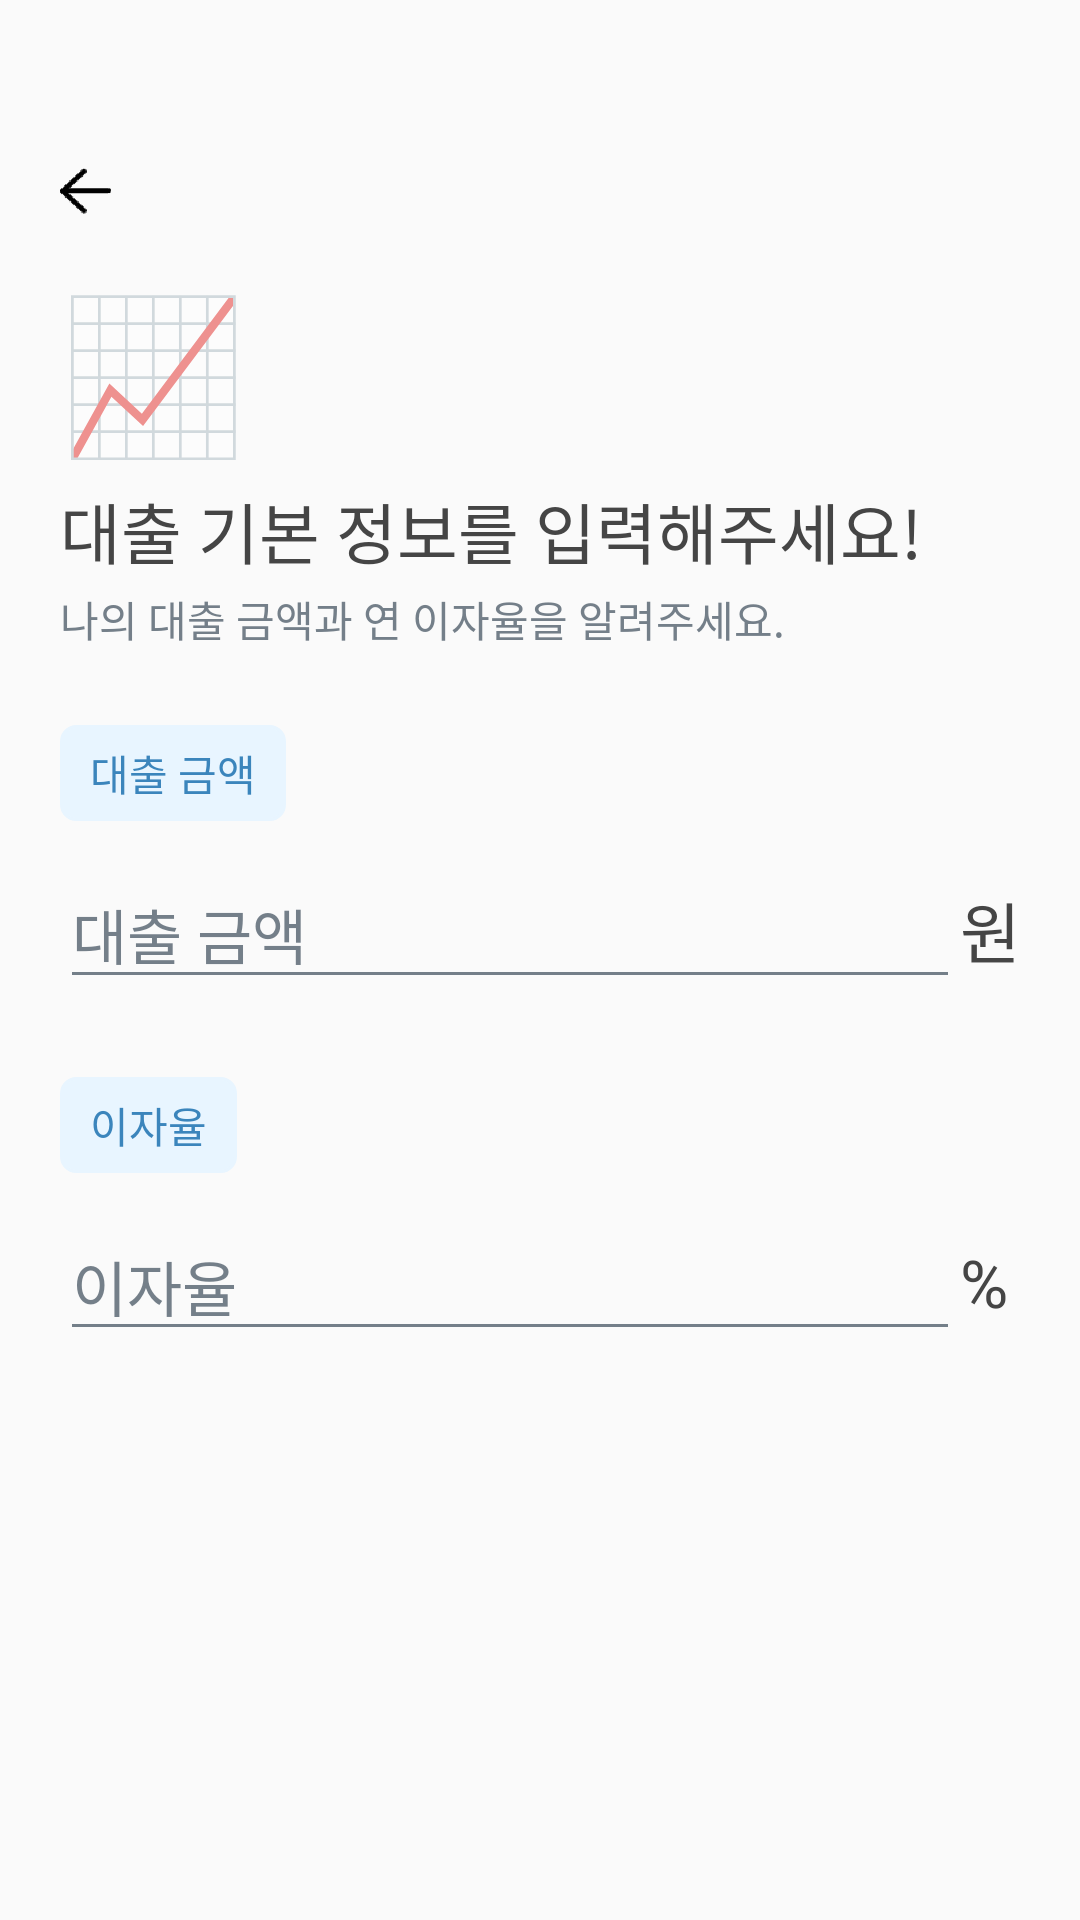

Write the Android layout XML for this screen, with the resource values it uses.
<!-- AndroidManifest.xml: application theme Theme.AppCompat.Light.NoActionBar -->
<!-- res/layout/activity_loan.xml -->
<?xml version="1.0" encoding="utf-8"?>
<androidx.constraintlayout.widget.ConstraintLayout xmlns:android="http://schemas.android.com/apk/res/android"
    xmlns:app="http://schemas.android.com/apk/res-auto"
    xmlns:tools="http://schemas.android.com/tools"
    android:layout_width="match_parent"
    android:layout_height="match_parent"
    tools:context=".ui.LoanActivity">

    <Button
        android:id="@+id/beforebtn15"
        android:layout_width="17dp"
        android:layout_height="15.8dp"
        android:layout_marginStart="20dp"
        android:layout_marginLeft="20dp"
        android:layout_marginTop="56dp"
        android:background="@mipmap/before_foreground"
        android:textColor="#00FFFFFF"
        app:layout_constraintBottom_toBottomOf="parent"
        app:layout_constraintEnd_toEndOf="parent"
        app:layout_constraintHorizontal_bias="0.0"
        app:layout_constraintStart_toStartOf="parent"
        app:layout_constraintTop_toTopOf="parent"
        app:layout_constraintVertical_bias="0.0" />

    <TextView
        android:id="@+id/loan_top"
        android:layout_width="wrap_content"
        android:layout_height="wrap_content"
        android:layout_marginStart="20dp"
        android:layout_marginLeft="20dp"
        android:layout_marginTop="90dp"
        android:text="📈"
        android:textColorLink="#454545"
        android:textSize="50sp"
        app:layout_constraintBottom_toBottomOf="parent"
        app:layout_constraintEnd_toEndOf="parent"
        app:layout_constraintHorizontal_bias="0.0"
        app:layout_constraintStart_toStartOf="parent"
        app:layout_constraintTop_toTopOf="parent"
        app:layout_constraintVertical_bias="0.0" />

    <TextView
        android:id="@+id/loan_text1"
        style="@style/reg_style1"
        android:layout_width="wrap_content"
        android:layout_height="wrap_content"
        android:layout_marginTop="4dp"
        android:text="대출 기본 정보를 입력해주세요!"
        app:layout_constraintBottom_toBottomOf="parent"
        app:layout_constraintEnd_toEndOf="parent"
        app:layout_constraintHorizontal_bias="0.0"
        app:layout_constraintStart_toStartOf="@+id/loan_top"
        app:layout_constraintTop_toBottomOf="@+id/loan_top"
        app:layout_constraintVertical_bias="0.0" />

    <TextView
        android:id="@+id/loan_text2"
        style="@style/reg_style2"
        android:layout_width="wrap_content"
        android:layout_height="wrap_content"
        android:layout_marginTop="3dp"
        android:text="나의 대출 금액과 연 이자율을 알려주세요."
        app:layout_constraintBottom_toBottomOf="parent"
        app:layout_constraintEnd_toEndOf="parent"
        app:layout_constraintHorizontal_bias="0.0"
        app:layout_constraintStart_toStartOf="@+id/loan_text1"
        app:layout_constraintTop_toBottomOf="@+id/loan_text1"
        app:layout_constraintVertical_bias="0.0" />

    <EditText
        android:id="@+id/loan_edit1"
        android:layout_width="0dp"
        android:layout_height="wrap_content"
        android:layout_marginTop="13dp"
        android:layout_marginEnd="40dp"
        android:layout_marginRight="40dp"
        android:ems="10"
        android:fontFamily="@font/noto_sans_bold"
        android:hint="대출 금액"
        android:inputType="number"
        android:textColor="#454545"
        android:textColorHint="#747f89"
        android:textSize="20sp"
        android:theme="@style/EditStyle"
        app:layout_constraintBottom_toBottomOf="parent"
        app:layout_constraintEnd_toEndOf="parent"
        app:layout_constraintHorizontal_bias="0.0"
        app:layout_constraintStart_toStartOf="@+id/loan_tag1"
        app:layout_constraintTop_toBottomOf="@+id/loan_tag1"
        app:layout_constraintVertical_bias="0.0" />

    <EditText
        android:id="@+id/loan_edit2"
        android:layout_width="0dp"
        android:layout_height="wrap_content"
        android:layout_marginTop="13dp"
        android:layout_marginEnd="40dp"
        android:layout_marginRight="40dp"
        android:ems="10"
        android:fontFamily="@font/noto_sans_bold"
        android:hint="이자율"
        android:inputType="number"
        android:textColor="#454545"
        android:textColorHint="#747f89"
        android:textSize="20sp"
        android:theme="@style/EditStyle"
        app:layout_constraintBottom_toBottomOf="parent"
        app:layout_constraintEnd_toEndOf="parent"
        app:layout_constraintHorizontal_bias="0.0"
        app:layout_constraintStart_toStartOf="@+id/loan_icon2"
        app:layout_constraintTop_toBottomOf="@+id/loan_icon2"
        app:layout_constraintVertical_bias="0.0" />

    <TextView
        android:id="@+id/loan_text3"
        style="@style/reg_style1"
        android:layout_width="wrap_content"
        android:layout_height="wrap_content"
        android:layout_marginEnd="20dp"
        android:layout_marginRight="20dp"
        android:text="원"
        app:layout_constraintBottom_toBottomOf="@+id/loan_edit1"
        app:layout_constraintEnd_toEndOf="parent"
        app:layout_constraintHorizontal_bias="0.0"
        app:layout_constraintStart_toEndOf="@+id/loan_edit1"
        app:layout_constraintTop_toTopOf="@+id/loan_edit1" />

    <TextView
        android:id="@+id/loan_text4"
        style="@style/reg_style1"
        android:layout_width="wrap_content"
        android:layout_height="wrap_content"
        android:layout_marginEnd="20dp"
        android:layout_marginRight="20dp"
        android:text="%"
        app:layout_constraintBottom_toBottomOf="@+id/loan_edit2"
        app:layout_constraintEnd_toEndOf="parent"
        app:layout_constraintHorizontal_bias="0.0"
        app:layout_constraintStart_toEndOf="@+id/loan_edit2"
        app:layout_constraintTop_toTopOf="@+id/loan_edit2" />

    <Button
        android:id="@+id/loan_btn1"
        android:layout_width="0dp"
        android:layout_height="wrap_content"
        android:layout_marginTop="198dp"
        android:layout_marginEnd="20dp"
        android:layout_marginRight="20dp"
        android:text="입력하기"
        style="@style/BtnStyle"
        android:background="@drawable/btnbackground"
        android:fontFamily="@font/noto_sans_bold"
        app:layout_constraintBottom_toBottomOf="parent"
        app:layout_constraintEnd_toEndOf="parent"
        app:layout_constraintHorizontal_bias="0.0"
        app:layout_constraintStart_toStartOf="@+id/loan_edit2"
        app:layout_constraintTop_toBottomOf="@+id/loan_edit2"
        app:layout_constraintVertical_bias="0.0" />

    <TextView
        android:id="@+id/loan_tag1"
        style="@style/tagstyle"
        android:layout_width="wrap_content"
        android:layout_height="32dp"
        android:layout_marginTop="25dp"
        android:background="@drawable/nametag"
        android:text="대출 금액"
        app:layout_constraintBottom_toBottomOf="parent"
        app:layout_constraintEnd_toEndOf="parent"
        app:layout_constraintHorizontal_bias="0.0"
        app:layout_constraintStart_toStartOf="@+id/loan_text2"
        app:layout_constraintTop_toBottomOf="@+id/loan_text2"
        app:layout_constraintVertical_bias="0.0" />

    <TextView
        android:id="@+id/loan_icon2"
        style="@style/tagstyle"
        android:layout_width="wrap_content"
        android:layout_height="32dp"
        android:layout_marginTop="26dp"
        android:background="@drawable/nametag"
        android:text="이자율"
        app:layout_constraintBottom_toBottomOf="parent"
        app:layout_constraintEnd_toEndOf="parent"
        app:layout_constraintHorizontal_bias="0.0"
        app:layout_constraintStart_toStartOf="@+id/loan_edit1"
        app:layout_constraintTop_toBottomOf="@+id/loan_edit1"
        app:layout_constraintVertical_bias="0.0" />
</androidx.constraintlayout.widget.ConstraintLayout>
<!-- resources referenced by this layout -->
<resources>
  <!-- drawable btnbackground (drawable) -->
  <?xml version="1.0" encoding="utf-8"?>
  <shape xmlns:android="http://schemas.android.com/apk/res/android"
      android:padding="10dp"
      android:shape="rectangle" >
      <solid android:color="#50b3fc" />
      <corners
          android:bottomLeftRadius="30dp"
          android:bottomRightRadius="30dp"
          android:topLeftRadius="30dp"
          android:topRightRadius="30dp" />
  </shape>
  <!-- drawable nametag (drawable) -->
  <?xml version="1.0" encoding="utf-8"?>
  <shape xmlns:android="http://schemas.android.com/apk/res/android">
      <stroke
          android:width="1dp"
          android:color="#e8f5ff" />
  
      <solid android:color="#e8f5ff" />
  
      <corners android:radius="5dp" />
  </shape>
  <!-- mipmap before_foreground: png bitmap (mipmap-hdpi, 2078 bytes) -->
  <style name="BtnStyle">
          <item name="android:layout_width">335dp</item>
          <item name="android:layout_height">56dp</item>
          <item name="android:textColor">#ffffff</item>
          <item name="android:textSize">16sp</item>
      </style>
  <style name="EditStyle">
          <item name="colorControlNormal">@color/cursorNormal</item>
          <item name="colorControlActivated">@color/cursorActive</item>
      </style>
  
      // RegisterActivity
  <style name="reg_style1">
          <item name="android:textSize">22sp</item>
          <item name="android:textColor">#454545</item>
          <item name="android:lineSpacingExtra">11sp</item>
          <item name="fontFamily">@font/noto_sans_bold</item>
      </style>
  <style name="reg_style2">
          <item name="android:textSize">14sp</item>
          <item name="android:textColor">#747f89</item>
          <item name="android:lineSpacingExtra">6sp</item>
          <item name="fontFamily">@font/noto_sans_bold</item>
      </style>
  
      // Register2Activity
  <style name="tagstyle">
          <item name="android:textColor">#3B85BC</item>
          <item name="fontFamily">@font/noto_sans_bold</item>
          <item name="android:paddingLeft">10dp</item>
          <item name="android:paddingRight">10dp</item>
          <item name="android:gravity">center</item>
      </style>
  <color name="cursorNormal">#747f89</color>
  <color name="cursorActive">#50b3fc</color>
  
      // Transparent Colors
</resources>
